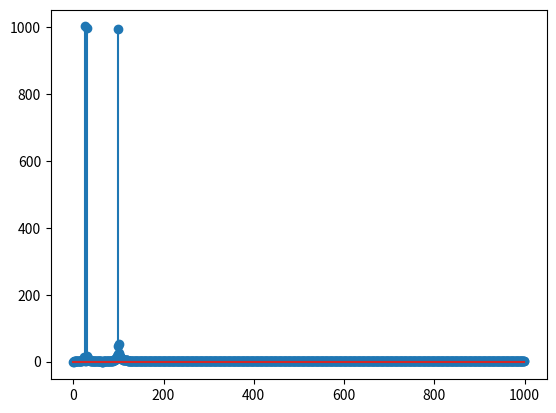

Python code for this plot:
import numpy as np
import matplotlib.pyplot as plt



t = np.linspace(0,1,2000)
x = np.sin(2*np.pi*25*t) + np.sin(2*np.pi*30*t) + np.sin(2*np.pi*100*t)

plt.plot(t, x)
plt.savefig("ex3f1.pdf", format='pdf')
plt.show()

#DFT
n = len(t)
X = []  
for i in range(n):
    s = 0
    for k in range(n):
        s += x[k] * np.exp(-2j * np.pi * k * i / n)
    X.append(s)
X = np.array(X)
mod = np.abs(X)
fs = 1 / (t[1] - t[0]) #frecv de esant
fa = np.linspace(0, fs, n)
plt.stem(fa[:n//2], mod[:n//2])
plt.savefig("ex3f2.pdf", format='pdf')
plt.show()